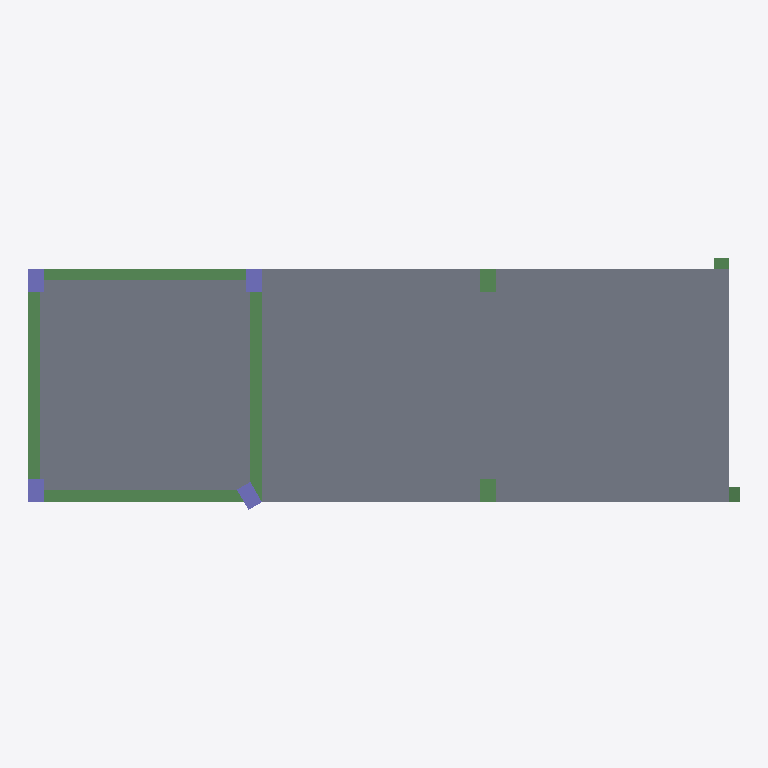
Plan cut of the same IFC building model at storey 'Story 2' (level 3.00 m, cut at 4.40 m), seen from above with north up, elements coloured by IFC class: 8 beams (green), 4 columns (violet), 3 slabs (grey). Cut surfaces are drawn darker.
Extent 18.3 m × 6.5 m × 6.5 m (x, y, z). Storeys (3): Story 1 at 0.00 m; Story 2 at 3.00 m; Story 3 at 6.00 m. Elements (24): 12 IfcBeam, 8 IfcColumn, 4 IfcSlab.

HEADER;
FILE_DESCRIPTION((''),'2;1');
FILE_NAME('','2018-06-22T04:39:31',(''),(''),'Xbim File Processor version 4.0.0.0','Xbim version 4.0.0.0','');
FILE_SCHEMA(('IFC4'));
ENDSEC;
DATA;
#1=IFCPROJECT('0VHmApumj2TgNVhBPS5XDH',#2,'BimProject',$,$,'longName__BimProject','Modeling',(#197),#8);
#46=IFCSITE('1wymWl52XFieM$Ldw_u0Wx',#2,'simple Site',$,$,#49,$,$,.ELEMENT.,$,$,$,$,$);
#51=IFCBUILDING('0bHhEFffnCJfna7OfVcZLP',#2,'simple building',$,$,#52,$,$,.ELEMENT.,$,$,$);
#54=IFCBUILDINGSTOREY('3eO_DiLXHFNw4YLR7_0xZF',#2,'Story 1',$,$,#55,$,'Story 1',.ELEMENT.,0.0);
#57=IFCBUILDINGSTOREY('1vVc09mnXC_PXjccFR8_Xj',#2,'Story 2',$,$,#58,$,'Story 2',.ELEMENT.,3000.0);
#61=IFCBUILDINGSTOREY('3JfU_0mJP2PfzJxTJTVMoE',#2,'Story 3',$,$,#62,$,'Story 3',.ELEMENT.,6000.0);
#446=IFCSLAB('0EYAPhm5D4hmzob4_EuyOn',#2,'StandardArcSlab_Thickness_200',$,'Slab Thickness 200',#449,#438,$,.FLOOR.);
#431=IFCSLAB('17$dYDiNj0lgejn7mv8lSg',#2,'StandardArcSlab_Thickness_200',$,'Slab Thickness 200',#434,#438,$,.FLOOR.);
#398=IFCSLAB('0n90gj5tTDqv1ABLwtVNCd',#2,'StandardArcSlab_Thickness_250',$,'Slab Thickness 250',#401,#410,$,.FLOOR.);
#255=IFCBEAM('3IsN9mh7v5rOX1uQ7wo6oL',#2,'StandardStrBeam_Rec_300_800',$,'Rectangular Beam 300 x 800',#258,#243,$,.BEAM.);
#262=IFCBEAM('0sY7hFidzC3B7lCrboO7V2',#2,'StandardStrBeam_Rec_300_800',$,'Rectangular Beam 300 x 800',#265,#243,$,.BEAM.);
#220=IFCBEAM('2djbxNin53TRRpESqB8wlN',#2,'StandardStrBeam_Rec_300_800',$,'Rectangular Beam 300 x 800',#223,#243,$,.BEAM.);
#266=IFCBEAM('0GTnGxMaf6XPDK9JoSFAB_',#2,'StandardStrBeam_Rec_300_800',$,'Rectangular Beam 300 x 800',#269,#243,$,.BEAM.);
#296=IFCBEAM('3ecFpHVuT6FgjeAUHm$lf3',#2,'StandardStrBeam_Rec_400_600',$,'Rectangular Beam 400 x 600',#299,#307,$,.BEAM.);
#316=IFCBEAM('0PY4LiPR18kaXxoGDJflfs',#2,'StandardStrBeam_Rec_400_600',$,'Rectangular Beam 400 x 600',#319,#307,$,.BEAM.);
#366=IFCCOLUMN('09_zA6aGXDqgbCT6RxxhSD',#2,'StandardStrColumn_Rec_400_600',$,'Rectangular Col 400 x 600',#369,#374,$,.COLUMN.);
#386=IFCCOLUMN('0wGGp_2Qv2cB8d5NA8phHb',#2,'StandardStrColumn_Rec_400_600',$,'Rectangular Col 400 x 600',#389,#374,$,.COLUMN.);
#392=IFCCOLUMN('3RYLBCegTA1ObAQEfQunjB',#2,'StandardStrColumn_Rec_400_600',$,'Rectangular Col 400 x 600',#395,#374,$,.COLUMN.);
#380=IFCCOLUMN('3GfCAohyL4XPF74hS$4P2L',#2,'StandardStrColumn_Rec_400_600',$,'Rectangular Col 400 x 600',#383,#374,$,.COLUMN.);
#323=IFCBEAM('3SwyFPy754JkCcWPK0pxbu',#2,'StandardStrBeam_Rec_400_600',$,'Rectangular Beam 400 x 600',#326,#333,$,.BEAM.);
#338=IFCBEAM('1s0Z98B9PCcpPwI2Nb39Pe',#2,'StandardStrBeam_Rec_400_600',$,'Rectangular Beam 400 x 600',#341,#333,$,.BEAM.);
ENDSEC;